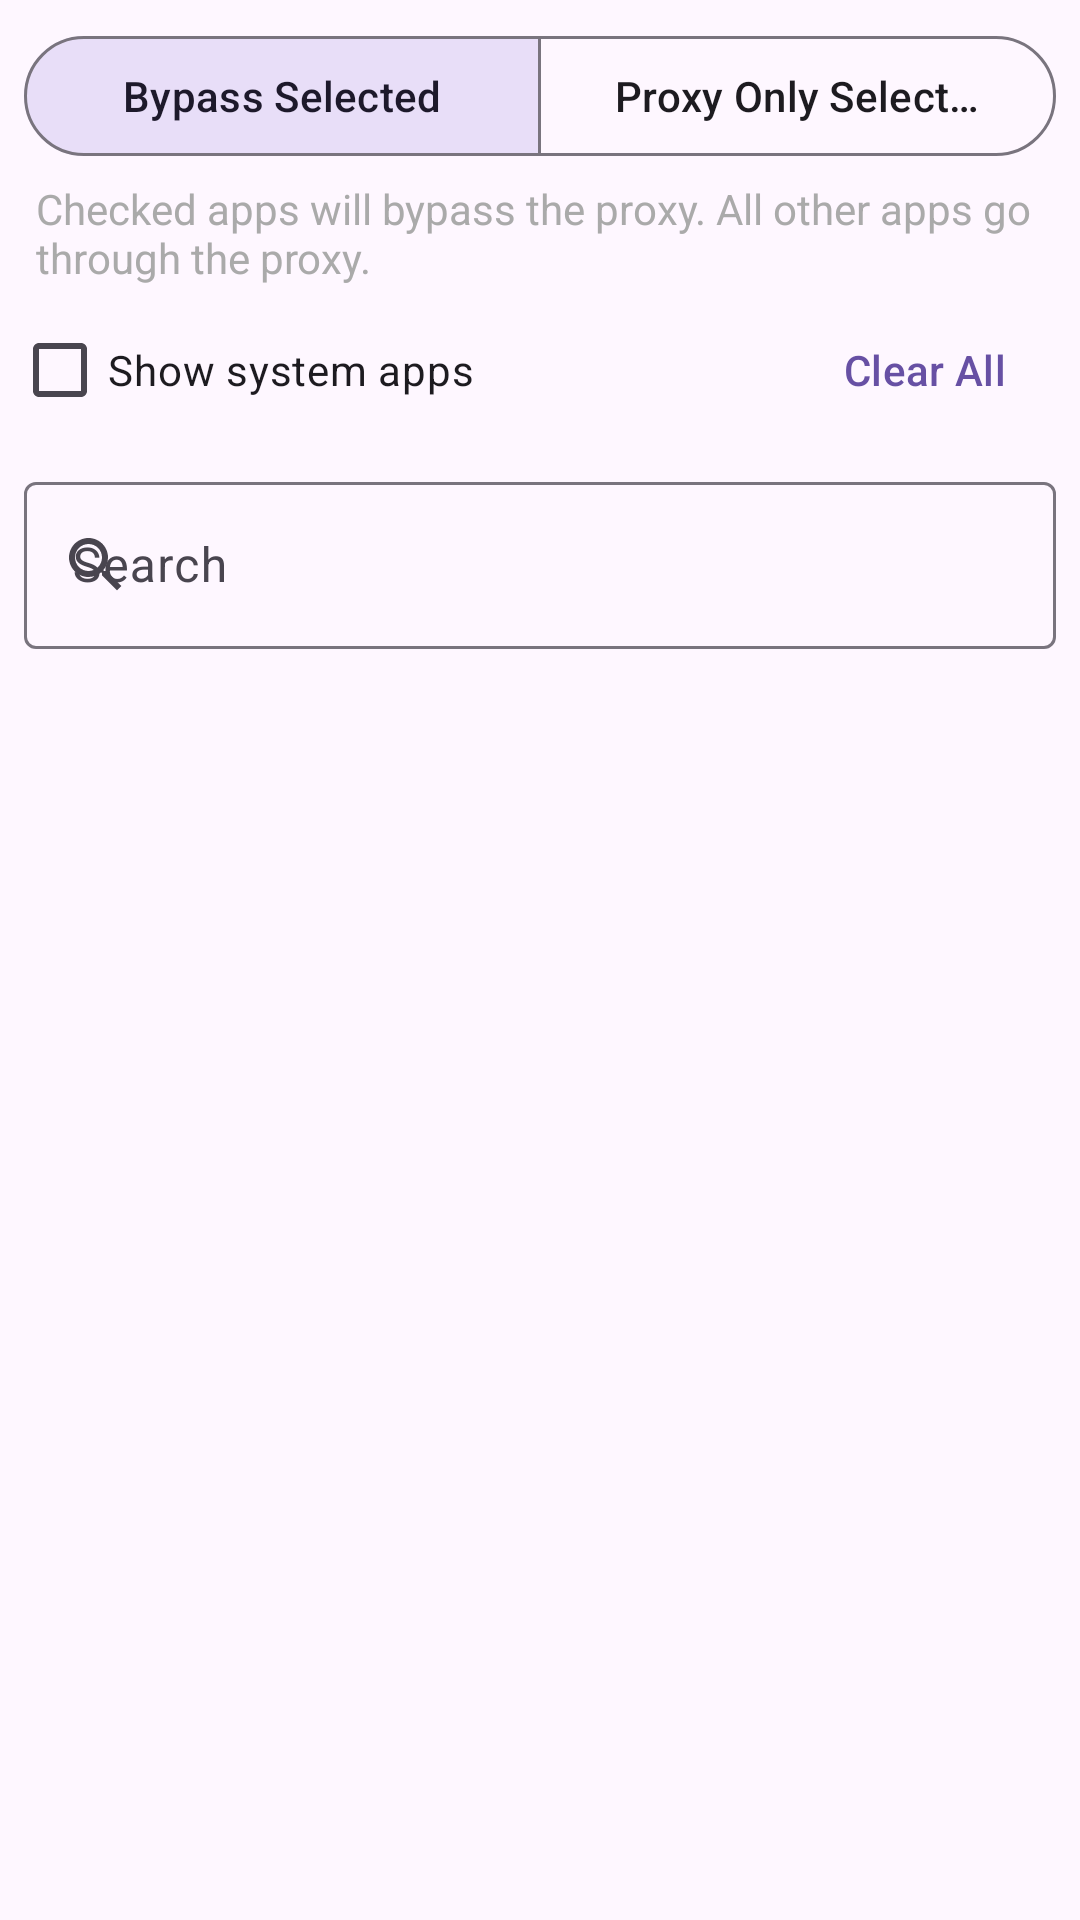

Produce the Android XML layout that renders to this screen, including the resource entries it uses.
<!-- AndroidManifest.xml: application theme Theme -->
<!-- res/layout/fragment_app_list.xml -->
<LinearLayout xmlns:android="http://schemas.android.com/apk/res/android"
    xmlns:app="http://schemas.android.com/apk/res-auto"
    android:layout_width="match_parent"
    android:layout_height="match_parent"
    android:orientation="vertical">

    <com.google.android.material.button.MaterialButtonToggleGroup
        android:id="@+id/proxyModeToggleGroup"
        android:layout_width="match_parent"
        android:layout_height="wrap_content"
        android:layout_marginStart="8dp"
        android:layout_marginTop="8dp"
        android:layout_marginEnd="8dp"
        app:singleSelection="true"
        app:selectionRequired="true"
        app:checkedButton="@id/btnBypassMode">

        <com.google.android.material.button.MaterialButton
            android:id="@+id/btnBypassMode"
            style="?attr/materialButtonOutlinedStyle"
            android:layout_width="0dp"
            android:layout_height="wrap_content"
            android:layout_weight="1"
            android:text="@string/mode_bypass_selected" />

        <com.google.android.material.button.MaterialButton
            android:id="@+id/btnProxyOnlyMode"
            style="?attr/materialButtonOutlinedStyle"
            android:layout_width="0dp"
            android:layout_height="wrap_content"
            android:layout_weight="1"
            android:text="@string/mode_proxy_only_selected" />

    </com.google.android.material.button.MaterialButtonToggleGroup>

    <TextView
        android:id="@+id/modeDescription"
        android:layout_width="match_parent"
        android:layout_height="wrap_content"
        android:layout_marginStart="12dp"
        android:layout_marginTop="4dp"
        android:layout_marginEnd="12dp"
        android:layout_marginBottom="4dp"
        android:textSize="14sp"
        android:textColor="@android:color/darker_gray"
        android:text="@string/mode_bypass_desc" />

    <LinearLayout
        android:layout_width="match_parent"
        android:layout_height="wrap_content"
        android:gravity="center_vertical"
        android:orientation="horizontal">

        <com.google.android.material.checkbox.MaterialCheckBox
            android:id="@+id/checkboxShowSystemApps"
            android:layout_width="0dp"
            android:layout_height="wrap_content"
            android:layout_weight="1"
            android:layout_marginStart="4dp"
            android:text="@string/show_system_apps" />

        <com.google.android.material.button.MaterialButton
            android:id="@+id/btnClearAll"
            style="@style/Widget.Material3.Button.TextButton"
            android:layout_width="wrap_content"
            android:layout_height="wrap_content"
            android:layout_marginEnd="8dp"
            android:text="@string/clear_all_selected" />
    </LinearLayout>

    <com.google.android.material.textfield.TextInputLayout
        android:id="@+id/searchInputLayout"
        style="@style/Widget.Material3.TextInputLayout.OutlinedBox"
        android:layout_width="match_parent"
        android:layout_height="wrap_content"
        android:layout_margin="8dp"
        android:hint="@string/search_hint"
        app:startIconDrawable="@drawable/ic_search_24dp"
        app:endIconMode="clear_text">

        <com.google.android.material.textfield.TextInputEditText
            android:id="@+id/searchEditText"
            android:layout_width="match_parent"
            android:layout_height="wrap_content"
            android:importantForAutofill="no"
            android:inputType="text"
            android:maxLines="1" />
    </com.google.android.material.textfield.TextInputLayout>

    <ProgressBar
        android:id="@+id/progressBar"
        android:layout_width="wrap_content"
        android:layout_height="wrap_content"
        android:layout_gravity="center"/>

    <androidx.recyclerview.widget.RecyclerView
        android:id="@+id/recyclerView"
        android:layout_width="match_parent"
        android:layout_height="match_parent" />


</LinearLayout>
<!-- resources referenced by this layout -->
<resources>
  <!-- drawable ic_search_24dp (drawable) -->
  <vector xmlns:android="http://schemas.android.com/apk/res/android"
      android:width="24dp"
      android:height="24dp"
      android:viewportWidth="24"
      android:viewportHeight="24"
      android:tint="?android:colorControlNormal">
    <path
        android:fillColor="@android:color/white"
        android:pathData="M15.5,14h-0.79l-0.28-0.27C15.41,12.59 16,11.11 16,9.5 16,5.91 13.09,3 9.5,3S3,5.91 3,9.5 5.91,16 9.5,16c1.61,0 3.09-0.59 4.23-1.57l0.27,0.28v0.79l5,4.99L20.49,19l-4.99-5zM9.5,14C7.01,14 5,11.99 5,9.5S7.01,5 9.5,5 14,7.01 14,9.5 11.99,14 9.5,14z"/>
  </vector>
  <string name="clear_all_selected">Clear All</string>
  <string name="mode_bypass_desc">Checked apps will bypass the proxy. All other apps go through the proxy.</string>
  <string name="mode_bypass_selected">Bypass Selected</string>
  <string name="mode_proxy_only_selected">Proxy Only Selected</string>
  <string name="search_hint">Search</string>
  <string name="show_system_apps">Show system apps</string>
  <style name="Theme" parent="Theme.Material3.DayNight.NoActionBar">
          <item name="shapeAppearanceLargeComponent">@style/ShapeAppearance.MaterialComponents.LargeComponent</item>
          <item name="appColorPrimary">@color/app_color</item>
  
          <item name="android:windowTranslucentStatus">false</item>
          <item name="android:windowDrawsSystemBarBackgrounds">true</item>
          <item name="android:statusBarColor">@android:color/transparent</item>
  
          <item name="android:navigationBarColor">@android:color/transparent</item>
          <item name="android:windowLightStatusBar">?attr/isLightTheme</item>
  
          <item name="android:windowSplashScreenAnimatedIcon">@drawable/ic_launcher_foreground</item>
  
      </style>
  <style name="ShapeAppearance.MaterialComponents.LargeComponent">
          <item name="cornerSize">28dp</item>
      </style>
  <color name="app_color">#FFBB86FC</color>
</resources>
